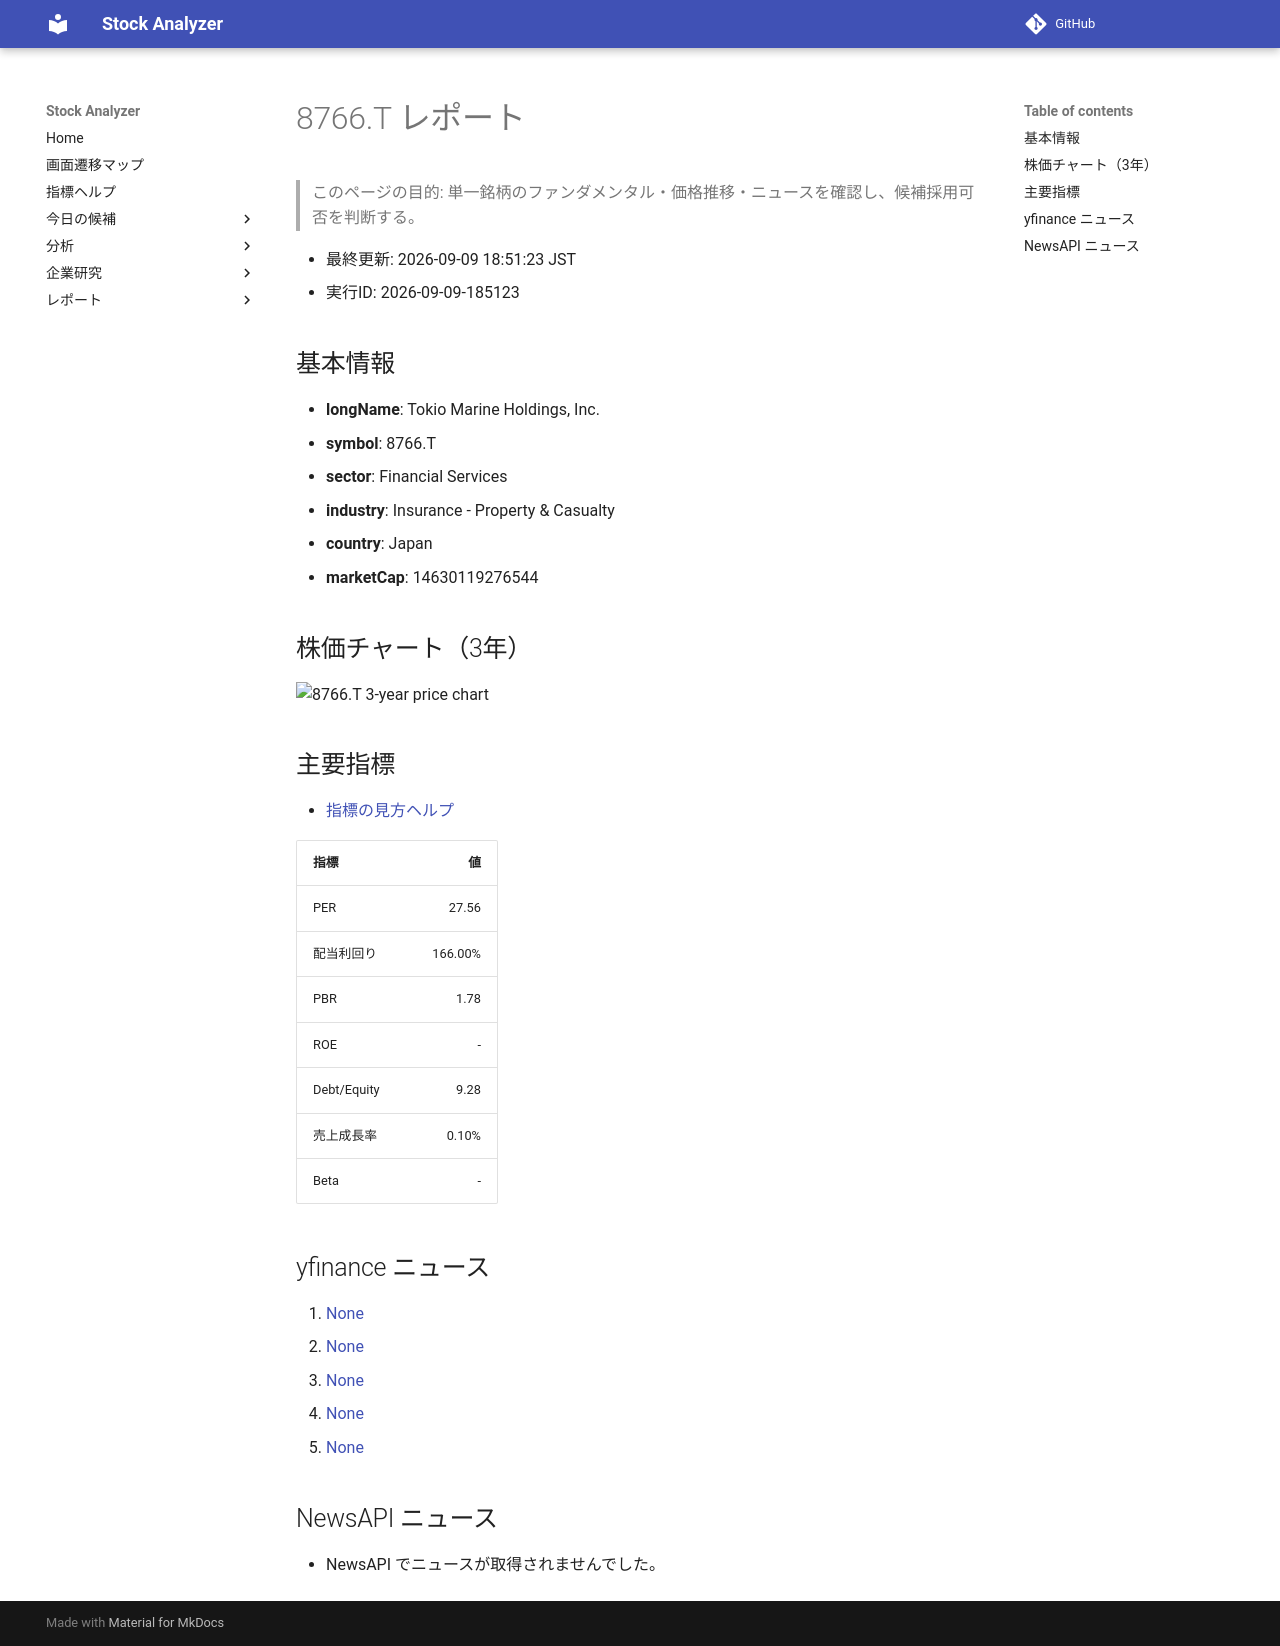

repository: Yumi-note/Making-APP · page: reports/2026-09-09/185123/8766_T/index.html · generator: mkdocs

# 8766.T レポート

> このページの目的: 単一銘柄のファンダメンタル・価格推移・ニュースを確認し、候補採用可否を判断する。

- 最終更新: 2026-09-09 18:51:23 JST
- 実行ID: 2026-09-09-185123

## 基本情報

- **longName**: Tokio Marine Holdings, Inc.
- **symbol**: 8766.T
- **sector**: Financial Services
- **industry**: Insurance - Property & Casualty
- **country**: Japan
- **marketCap**: 14630119276544

## 株価チャート（3年）

![8766.T 3-year price chart](8766_T_3y.png)

## 主要指標

- [指標の見方ヘルプ](../../../../indicators.md)

| 指標 | 値 |
|---|---:|
| PER | 27.56 |
| 配当利回り | 166.00% |
| PBR | 1.78 |
| ROE | - |
| Debt/Equity | 9.28 |
| 売上成長率 | 0.10% |
| Beta | - |

## yfinance ニュース

1. [None](None)
2. [None](None)
3. [None](None)
4. [None](None)
5. [None](None)

## NewsAPI ニュース

- NewsAPI でニュースが取得されませんでした。
